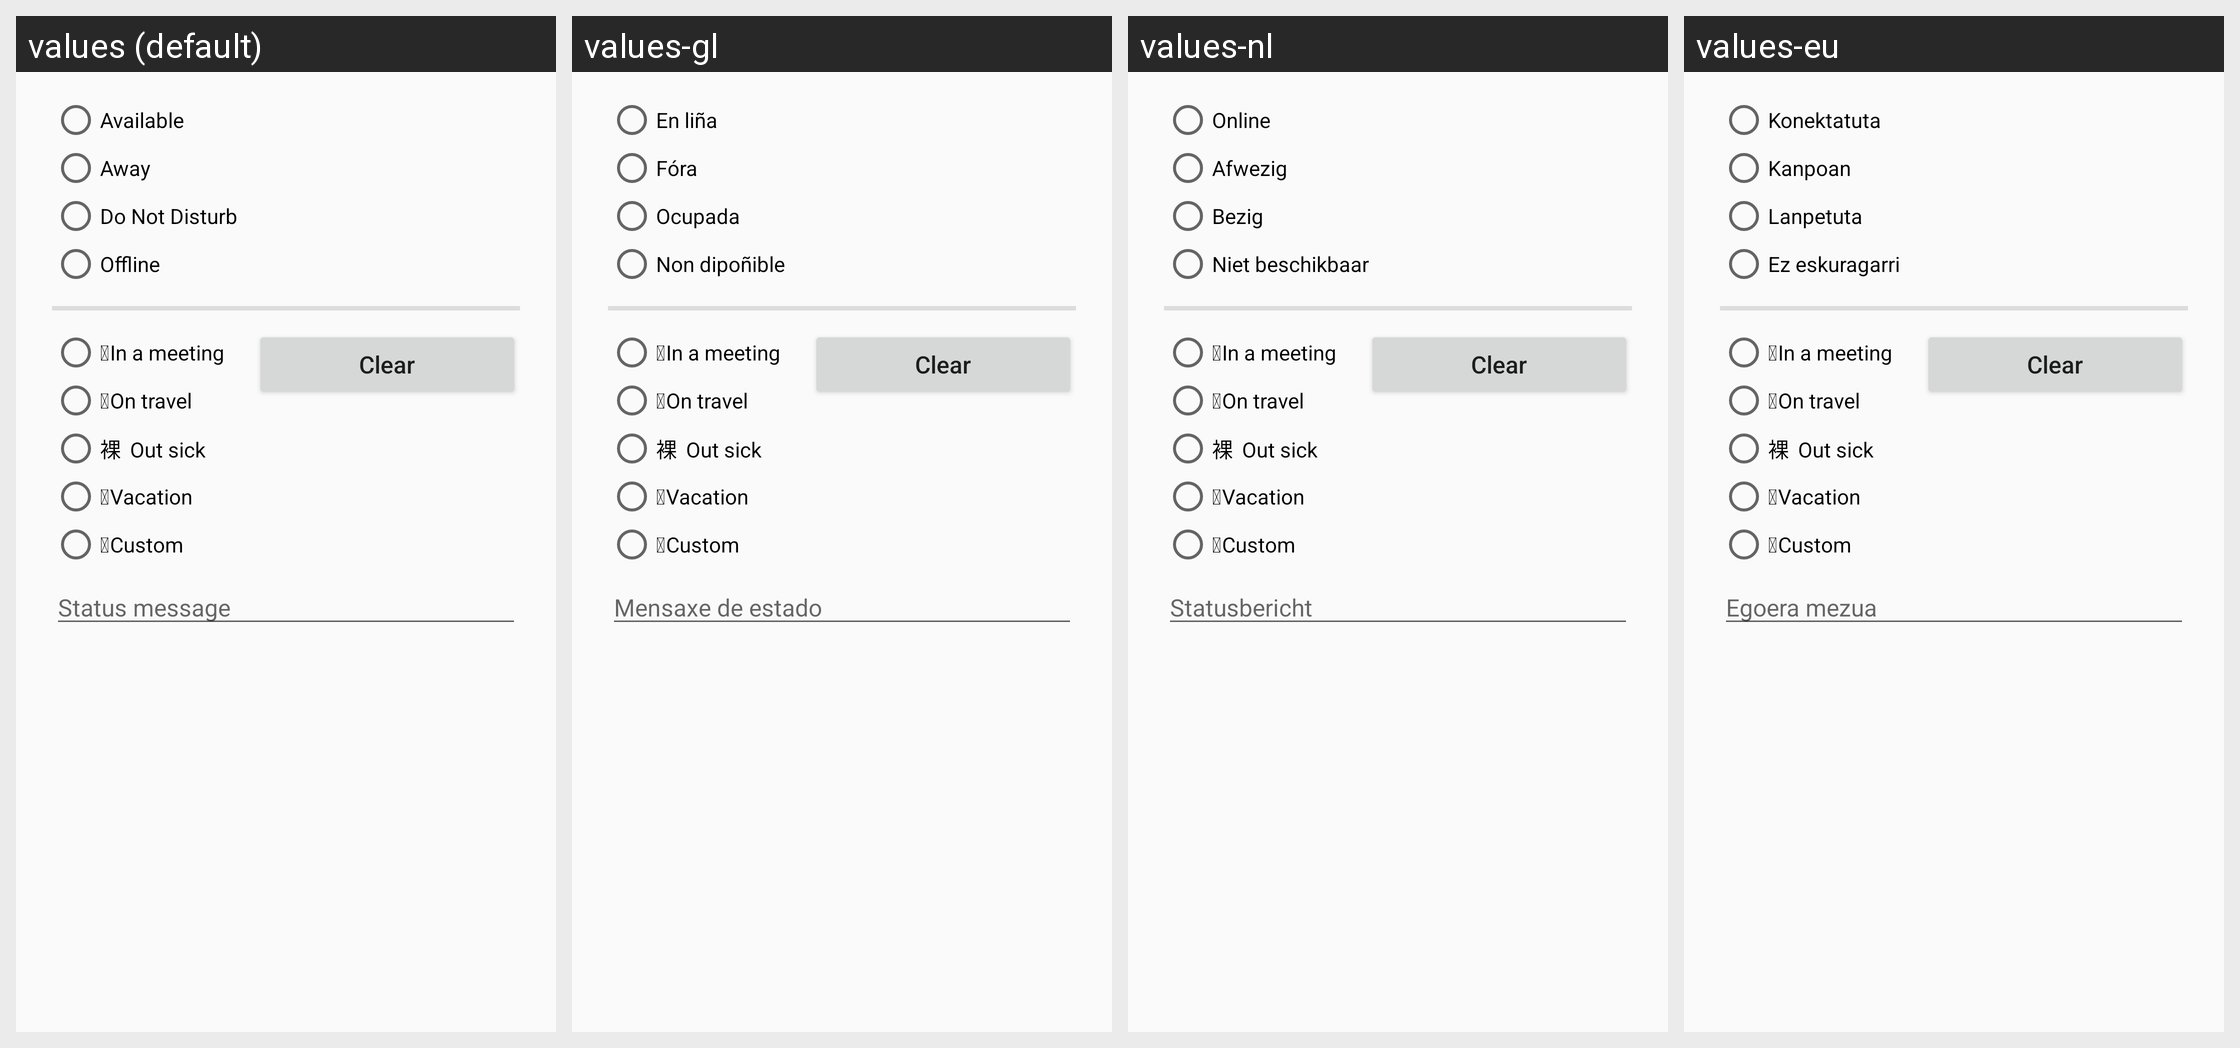

The Android screen above is rendered under several locales of the same app. Produce the string resources it draws, with the default and per-locale values.
Android screen res/layout/dialog_presence.xml rendered under 4 locales, left to right: values (default), values-gl, values-nl, values-eu. Device: Nexus 5 (rendered at 1080×1920; each locale shown at half size, 540×960, under a caption strip naming it); theme ConversationsTheme.
Other locales in the repository, not shown: values-ar, values-bg, values-ca, values-cs, values-de, values-el, values-es, values-fa-rIR, values-fr, values-hu, values-id, values-it, values-iw, values-ja, values-ko, values-nb-rNO, values-pl, values-pt, values-pt-rBR, values-ro-rRO, values-ru, values-sk, values-sr, values-sv, values-tr-rTR, values-uk, values-vi, values-zh-rCN, values-zh-rTW.
Strings drawn on this screen, with the default value and each locale's value (text and hints the layout hard-codes, and strings that could not be matched under every locale, appear in the picture but are not listed):

presence_online
  values: Available
  values-gl: En liña
  values-nl: Online
  values-eu: Konektatuta

presence_away
  values: Away
  values-gl: Fóra
  values-nl: Afwezig
  values-eu: Kanpoan

presence_dnd
  values: Do Not Disturb
  values-gl: Ocupada
  values-nl: Bezig
  values-eu: Lanpetuta

presence_xa
  values: Offline
  values-gl: Non dipoñible
  values-nl: Niet beschikbaar
  values-eu: Ez eskuragarri

clear_status
  values: Clear
  values-gl: Clear  [not translated; the default value is used]
  values-nl: Clear  [not translated; the default value is used]
  values-eu: Clear  [not translated; the default value is used]

status_message
  values: Status message
  values-gl: Mensaxe de estado
  values-nl: Statusbericht
  values-eu: Egoera mezua
